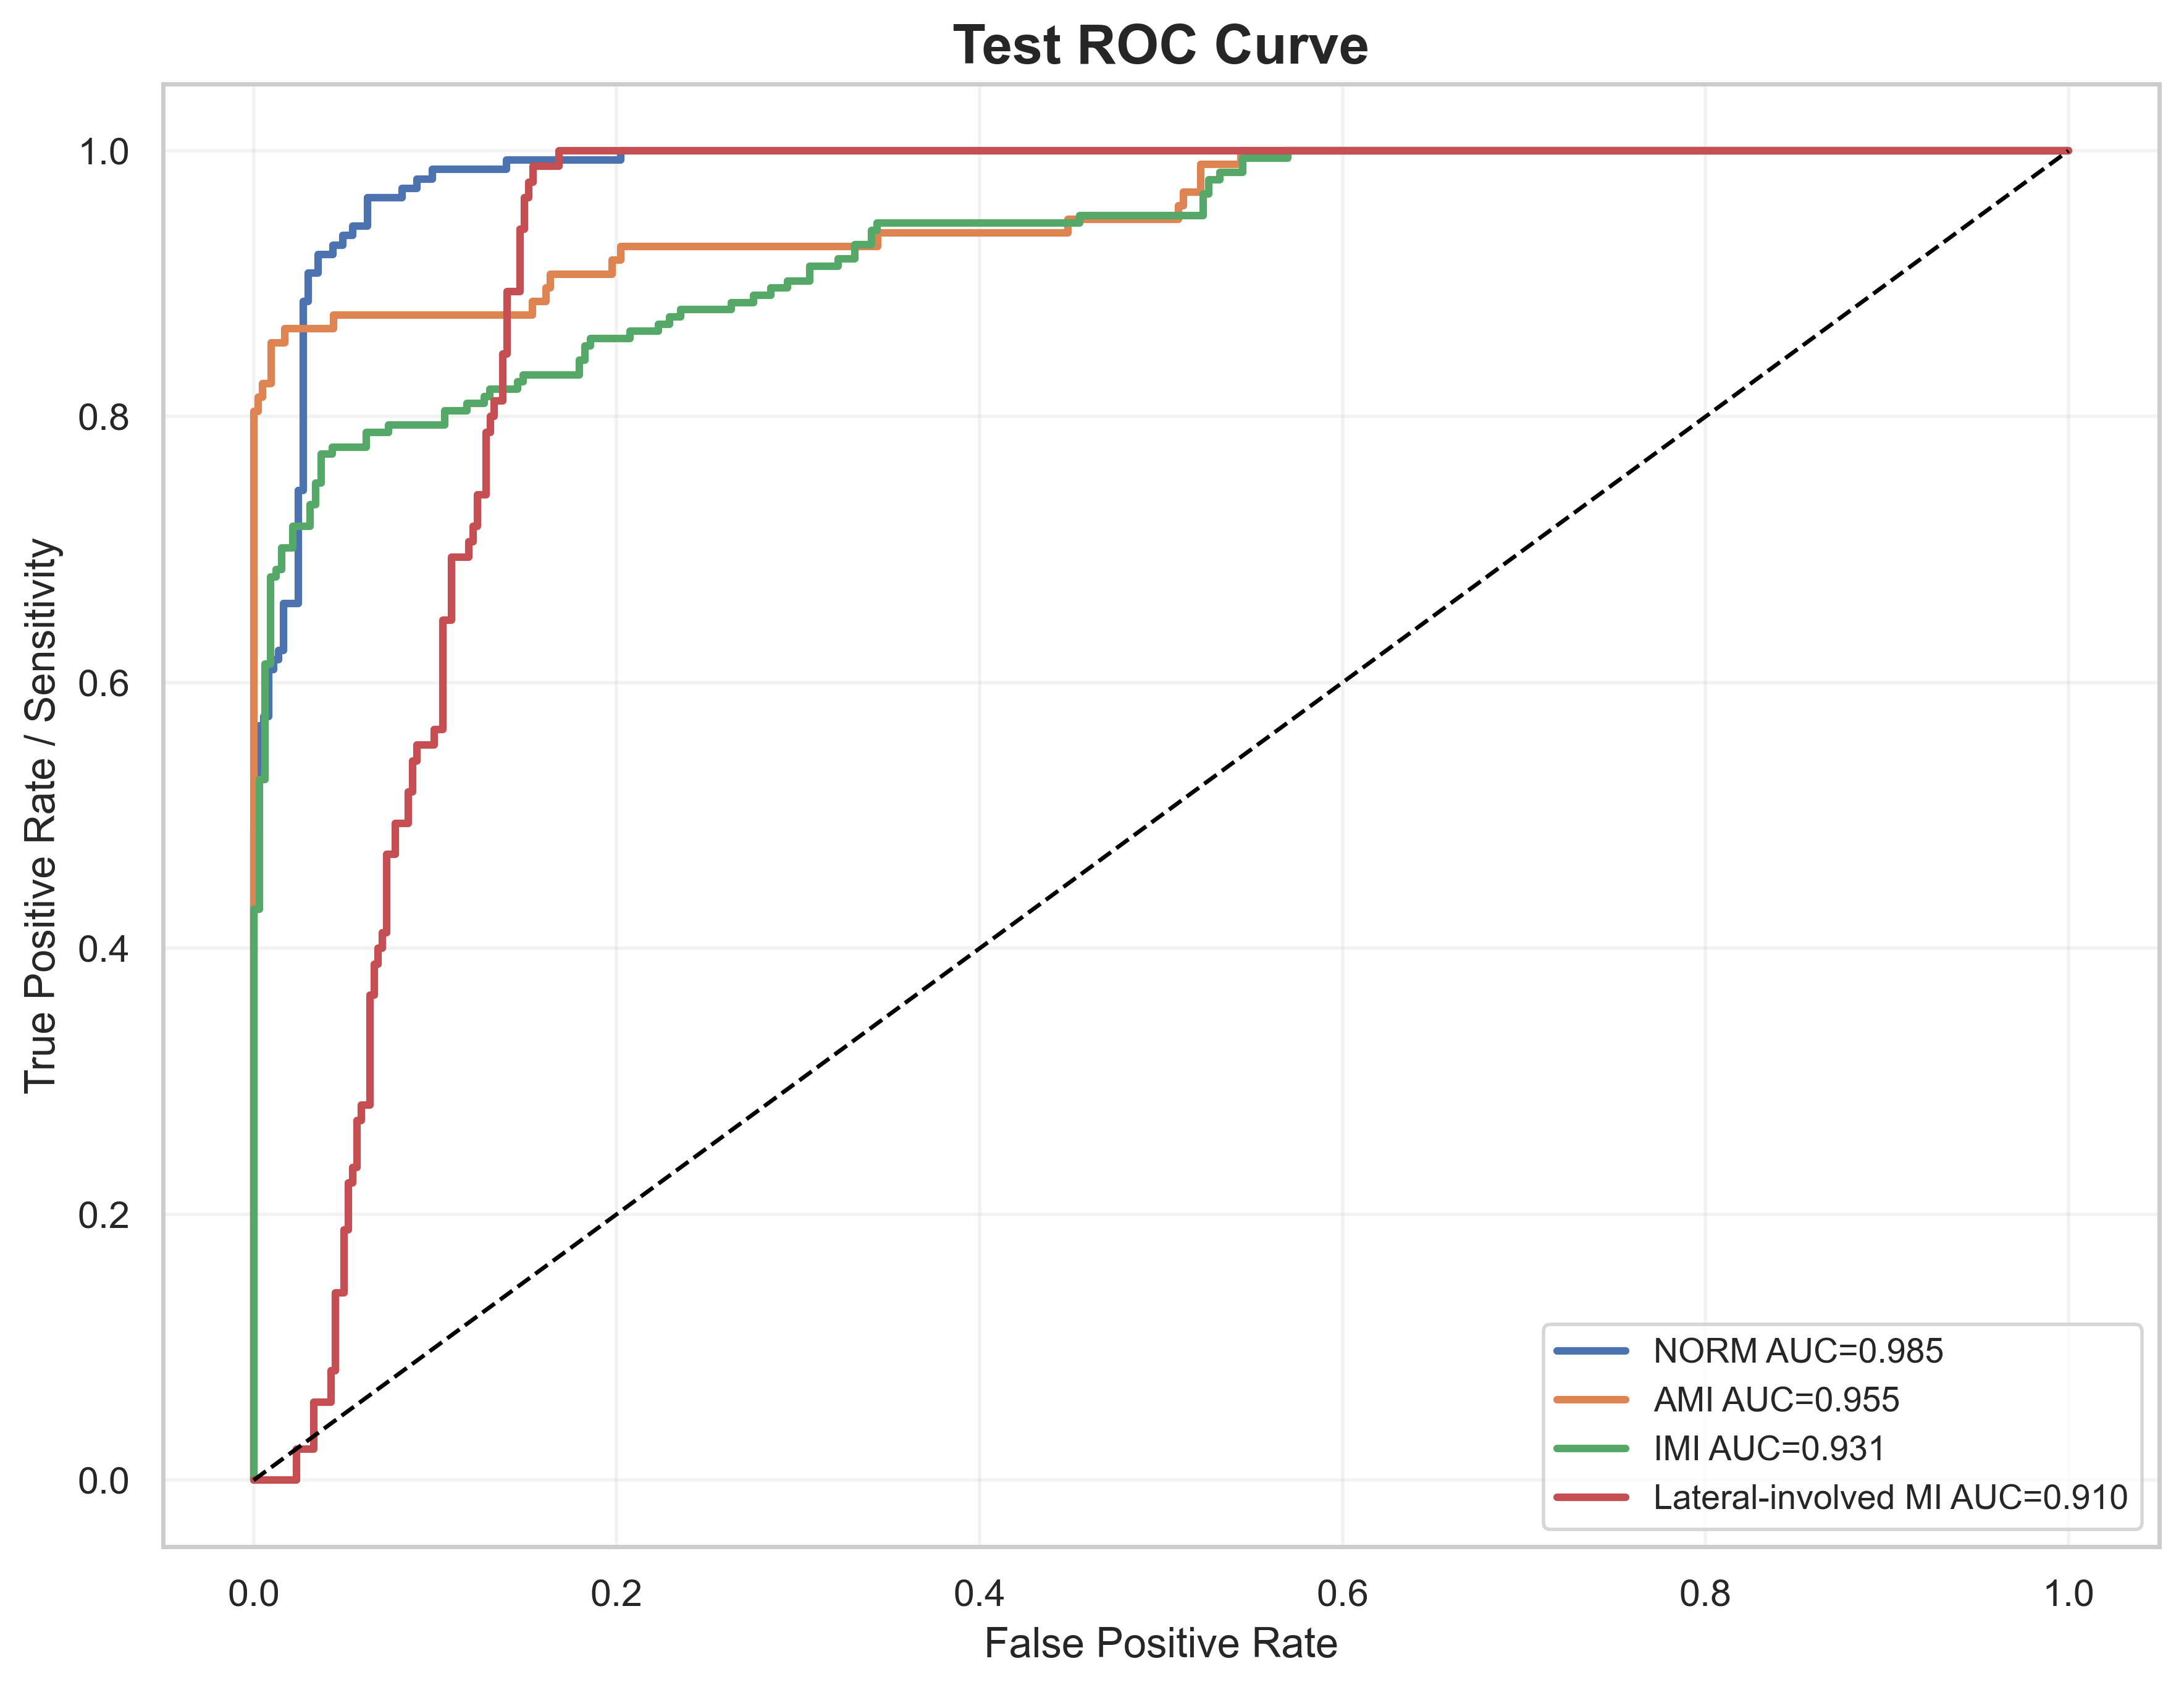

Values plotted in this chart, from the file beside it:
label, fpr, tpr, auc
NORM, 0.0, 0.0, 0.9849
NORM, 0.0, 0.007092, 0.9849
NORM, 0.0, 0.1135, 0.9849
NORM, 0.0, 0.1277, 0.9849
NORM, 0.0, 0.3262, 0.9849
NORM, 0.0, 0.3404, 0.9849
NORM, 0.0, 0.4894, 0.9849
NORM, 0.002732, 0.4894, 0.9849
NORM, 0.002732, 0.5674, 0.9849
NORM, 0.005464, 0.5674, 0.9849
NORM, 0.005464, 0.5745, 0.9849
NORM, 0.008197, 0.5745, 0.9849
NORM, 0.008197, 0.6099, 0.9849
NORM, 0.01093, 0.6099, 0.9849
NORM, 0.01093, 0.617, 0.9849
NORM, 0.01366, 0.617, 0.9849
NORM, 0.01366, 0.6241, 0.9849
NORM, 0.01639, 0.6241, 0.9849
NORM, 0.01639, 0.6596, 0.9849
NORM, 0.02459, 0.6596, 0.9849
NORM, 0.02459, 0.7447, 0.9849
NORM, 0.02732, 0.7447, 0.9849
NORM, 0.02732, 0.8865, 0.9849
NORM, 0.03005, 0.8865, 0.9849
NORM, 0.03005, 0.9078, 0.9849
NORM, 0.03552, 0.9078, 0.9849
NORM, 0.03552, 0.922, 0.9849
NORM, 0.04372, 0.922, 0.9849
NORM, 0.04372, 0.9291, 0.9849
NORM, 0.04918, 0.9291, 0.9849
NORM, 0.04918, 0.9362, 0.9849
NORM, 0.05464, 0.9362, 0.9849
NORM, 0.05464, 0.9433, 0.9849
NORM, 0.06284, 0.9433, 0.9849
NORM, 0.06284, 0.9645, 0.9849
NORM, 0.08197, 0.9645, 0.9849
NORM, 0.08197, 0.9716, 0.9849
NORM, 0.09016, 0.9716, 0.9849
NORM, 0.09016, 0.9787, 0.9849
NORM, 0.09836, 0.9787, 0.9849
NORM, 0.09836, 0.9858, 0.9849
NORM, 0.1393, 0.9858, 0.9849
NORM, 0.1393, 0.9929, 0.9849
NORM, 0.2022, 0.9929, 0.9849
NORM, 0.2022, 1.0, 0.9849
NORM, 1.0, 1.0, 0.9849
AMI, 0.0, 0.0, 0.9549
AMI, 0.0, 0.01031, 0.9549
AMI, 0.0, 0.8041, 0.9549
AMI, 0.002439, 0.8041, 0.9549
AMI, 0.002439, 0.8144, 0.9549
AMI, 0.004878, 0.8144, 0.9549
AMI, 0.004878, 0.8247, 0.9549
AMI, 0.009756, 0.8247, 0.9549
AMI, 0.009756, 0.8557, 0.9549
AMI, 0.01707, 0.8557, 0.9549
AMI, 0.01707, 0.866, 0.9549
AMI, 0.0439, 0.866, 0.9549
AMI, 0.0439, 0.8763, 0.9549
AMI, 0.1537, 0.8763, 0.9549
... 179 more rows
